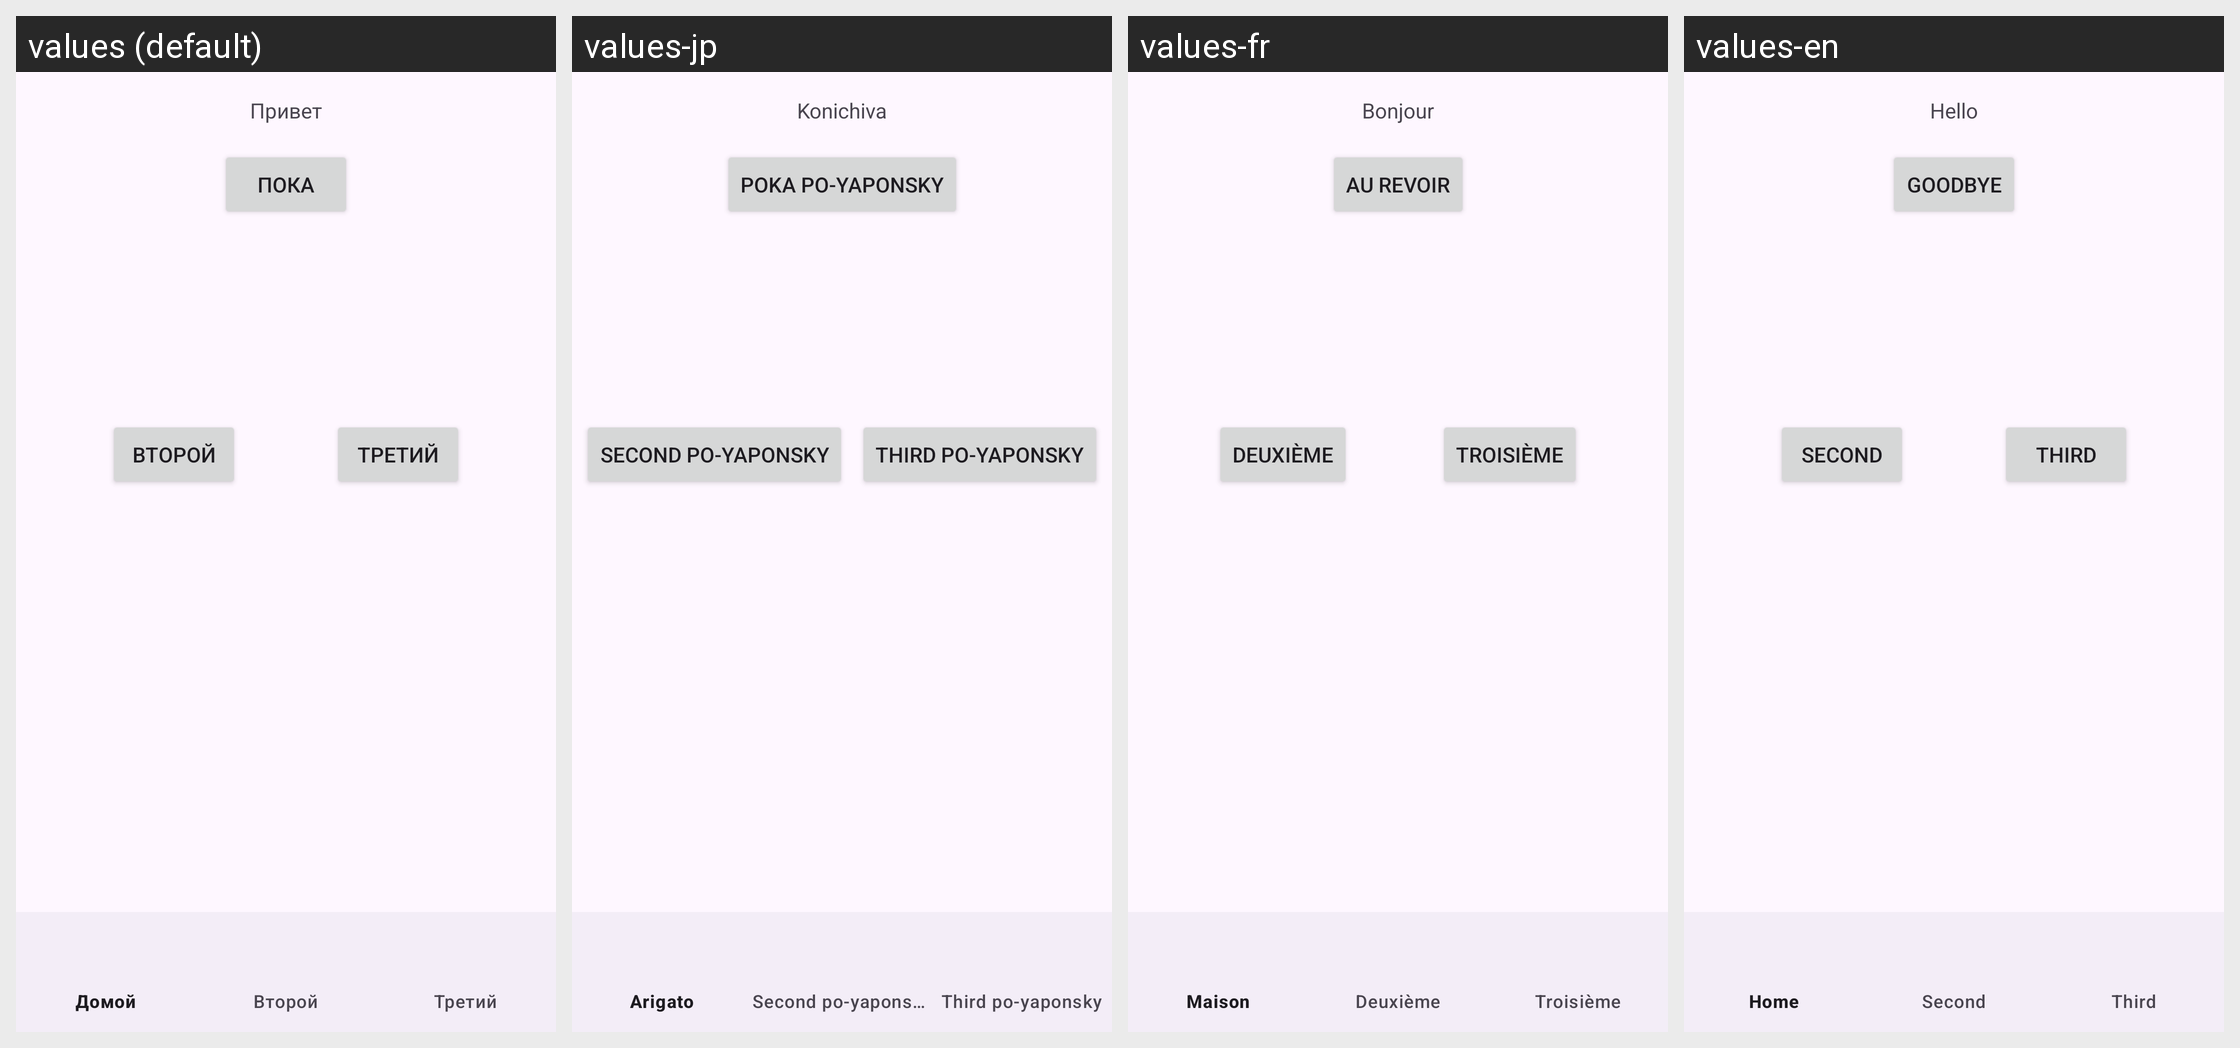

Translations of the strings shown on this Android screen, per locale in the grid:
Android screen res/layout/activity_main.xml rendered under 4 locales, left to right: values (default), values-jp, values-fr, values-en. Device: Nexus 5 (rendered at 1080×1920; each locale shown at half size, 540×960, under a caption strip naming it); theme Theme.Practice18.
Other locales in the repository, not shown: values-de.
Strings drawn on this screen, with the default value and each locale's value (text and hints the layout hard-codes, and strings that could not be matched under every locale, appear in the picture but are not listed):

hello
  values: Привет
  values-jp: Konichiva
  values-fr: Bonjour
  values-en: Hello

goodbye
  values: Пока
  values-jp: Poka po-yaponsky
  values-fr: Au revoir
  values-en: Goodbye

toSecondActivity
  values: Второй
  values-jp: Second po-yaponsky
  values-fr: Deuxième
  values-en: Second

toThirdActivity
  values: Третий
  values-jp: Third po-yaponsky
  values-fr: Troisième
  values-en: Third
